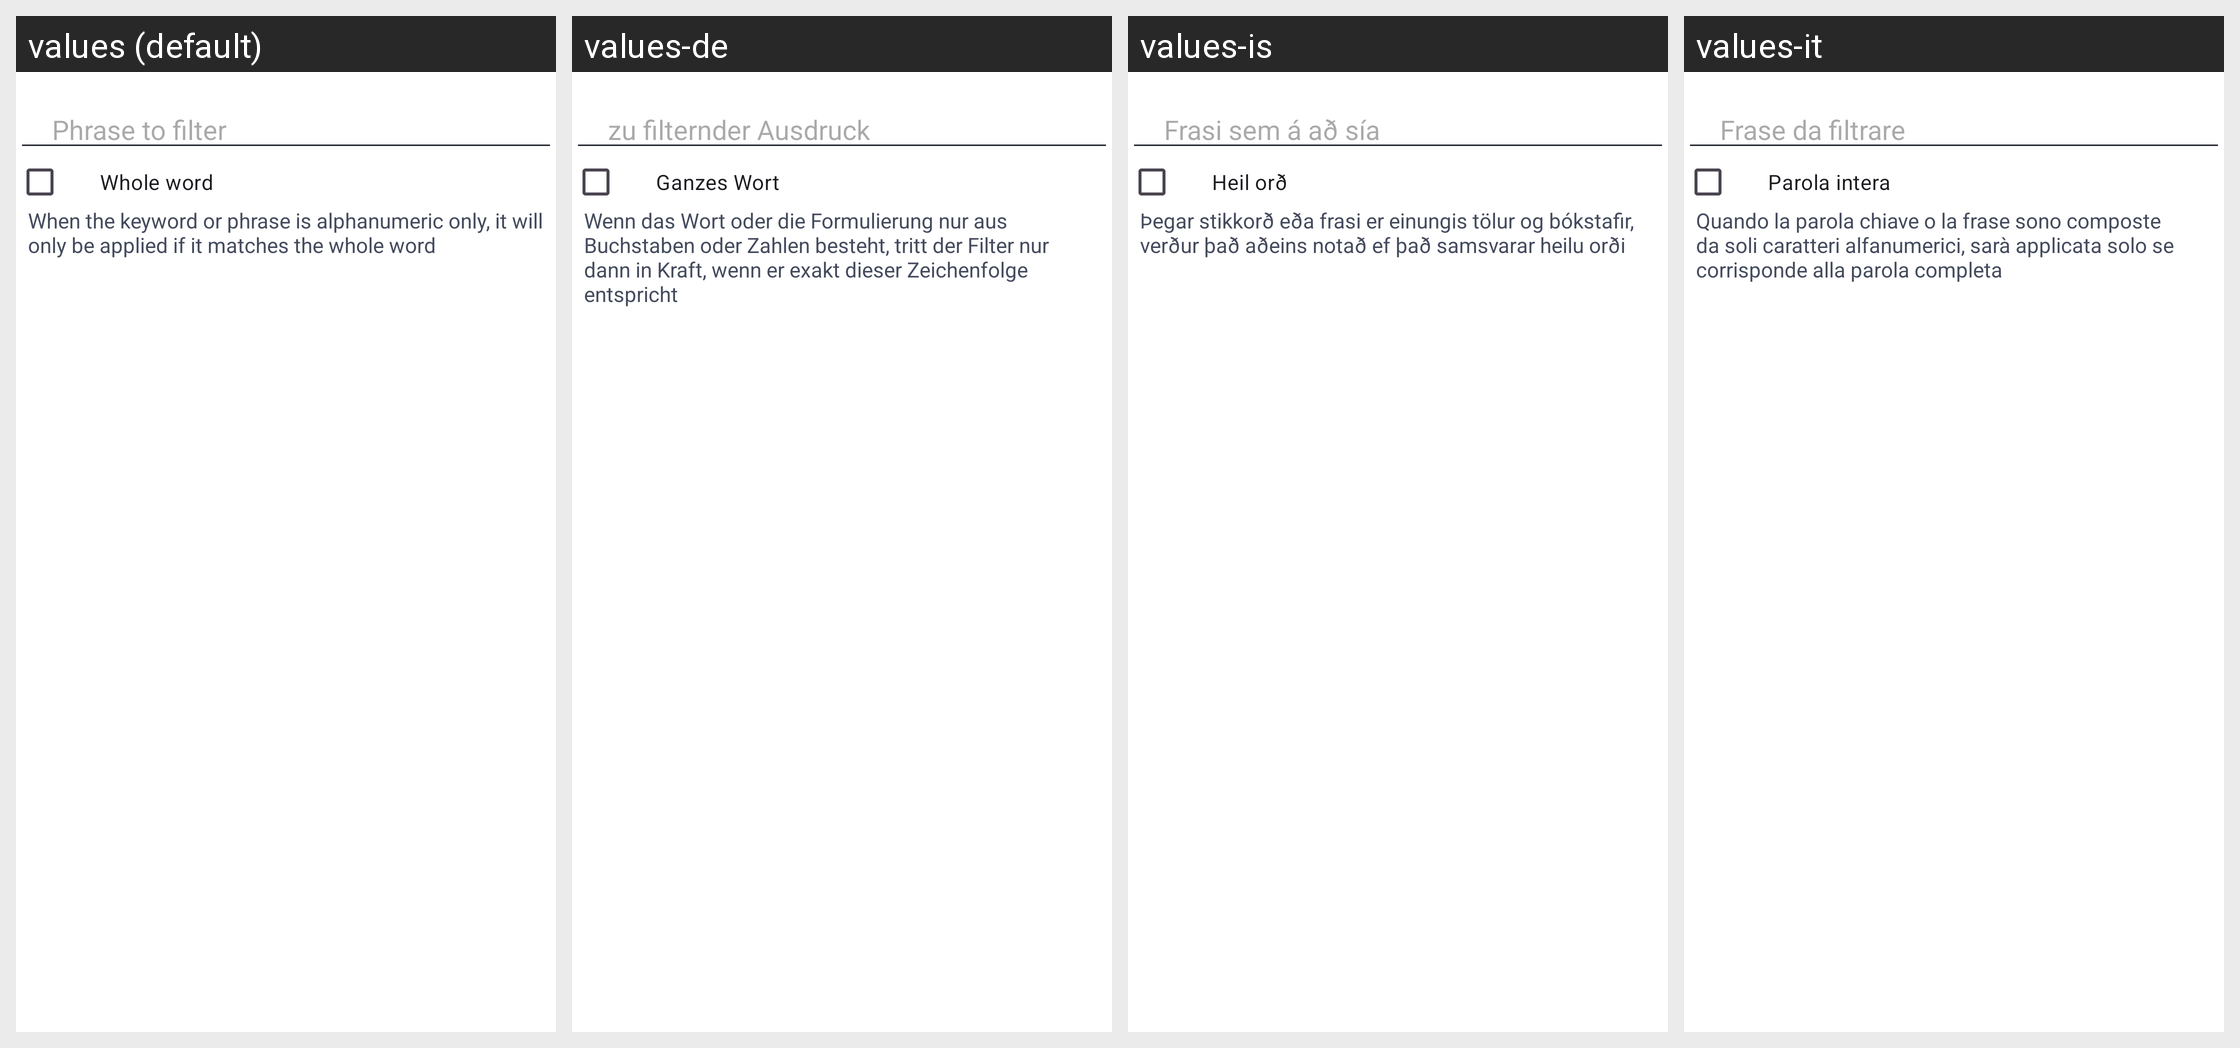

Locale-by-locale string values for the Android screen shown in this grid:
Android screen res/layout/dialog_filter.xml rendered under 4 locales, left to right: values (default), values-de, values-is, values-it. Device: Nexus 5 (rendered at 1080×1920; each locale shown at half size, 540×960, under a caption strip naming it); theme TuskyTheme.
Other locales in the repository, not shown: values-ar, values-be, values-ber, values-bg, values-bn-rBD, values-bn-rIN, values-ca, values-ckb, values-cs, values-cs-rCZ, values-cy, values-da, values-el, values-en-rAU, values-en-rGB, values-eo, values-es, values-eu, values-fa, values-fi, values-fr, values-fr-rBE, values-fy, values-ga, values-gd, values-gl, values-hi, values-hu, values-in, values-iw, values-ja, values-ja-rJP, values-kab, values-ko, values-ko-rKR, values-lb, values-lv, values-ml, values-nb-rNO, values-nl, values-nl-rNL, values-no-rNB, values-oc, values-or, values-pa, values-pl, values-pt-rBR, values-pt-rPT, values-ru, values-sa, values-si, values-sk, values-sl, values-sv, values-ta, values-te, values-th, values-tr, values-uk, values-vi, values-zh-rCN, values-zh-rHK, values-zh-rMO, values-zh-rSG, values-zh-rTW.
Strings drawn on this screen, with the default value and each locale's value (text and hints the layout hard-codes, and strings that could not be matched under every locale, appear in the picture but are not listed):

filter_add_description
  values: Phrase to filter
  values-de: zu filternder Ausdruck
  values-is: Frasi sem á að sía
  values-it: Frase da filtrare

filter_dialog_whole_word
  values: Whole word
  values-de: Ganzes Wort
  values-is: Heil orð
  values-it: Parola intera

filter_dialog_whole_word_description
  values: When the keyword or phrase is alphanumeric only, it will only be applied if it matches the whole word
  values-de: Wenn das Wort oder die Formulierung nur aus Buchstaben oder Zahlen besteht, tritt der Filter nur dann in Kraft, wenn er exakt dieser Zeichenfolge entspricht
  values-is: Þegar stikkorð eða frasi er einungis tölur og bókstafir, verður það aðeins notað ef það samsvarar heilu orði
  values-it: Quando la parola chiave o la frase sono composte da soli caratteri alfanumerici, sarà applicata solo se corrisponde alla parola completa
